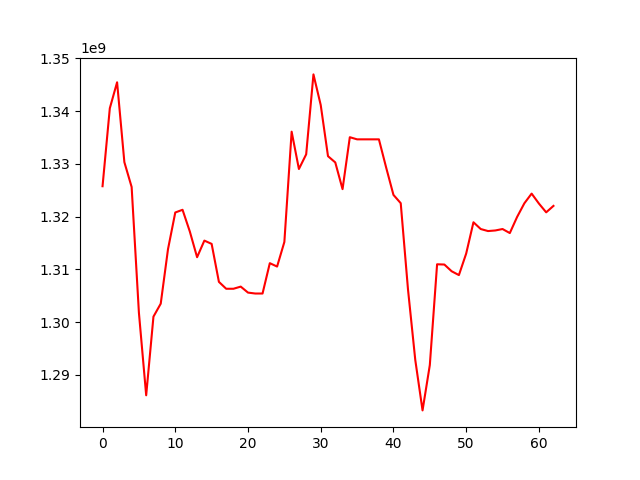

The table this chart was drawn from, first rows:
, 0
0, 1325781197
1, 1340563874
2, 1345483545
3, 1330345137
4, 1325634869
5, 1301803797
6, 1286149214
7, 1301062365
8, 1303517208
9, 1313845108
10, 1320802066
11, 1321313014
12, 1317198371
13, 1312326245
14, 1315471949
15, 1314849034
16, 1307652181
17, 1306344541
18, 1306344541
19, 1306751457
20, 1305615960
21, 1305441518
22, 1305441518
23, 1311195125
24, 1310551944
25, 1315213930
26, 1336118897
27, 1329044643
28, 1331829946
29, 1346977648
30, 1341163451
31, 1331475639
32, 1330289735
33, 1325226503
34, 1335072421
35, 1334666929
36, 1334666929
37, 1334666929
38, 1334666929
39, 1329299194
40, 1324136808
41, 1322564551
42, 1306211144
43, 1292847829
44, 1283286532
45, 1291881507
46, 1310983324
47, 1310935715
48, 1309662932
49, 1308935783
50, 1313019302
51, 1318947912
52, 1317666889
53, 1317282707
54, 1317393434
55, 1317666838
56, 1316900588
57, 1319951507
58, 1322546461
59, 1324382085
... 3 more rows
